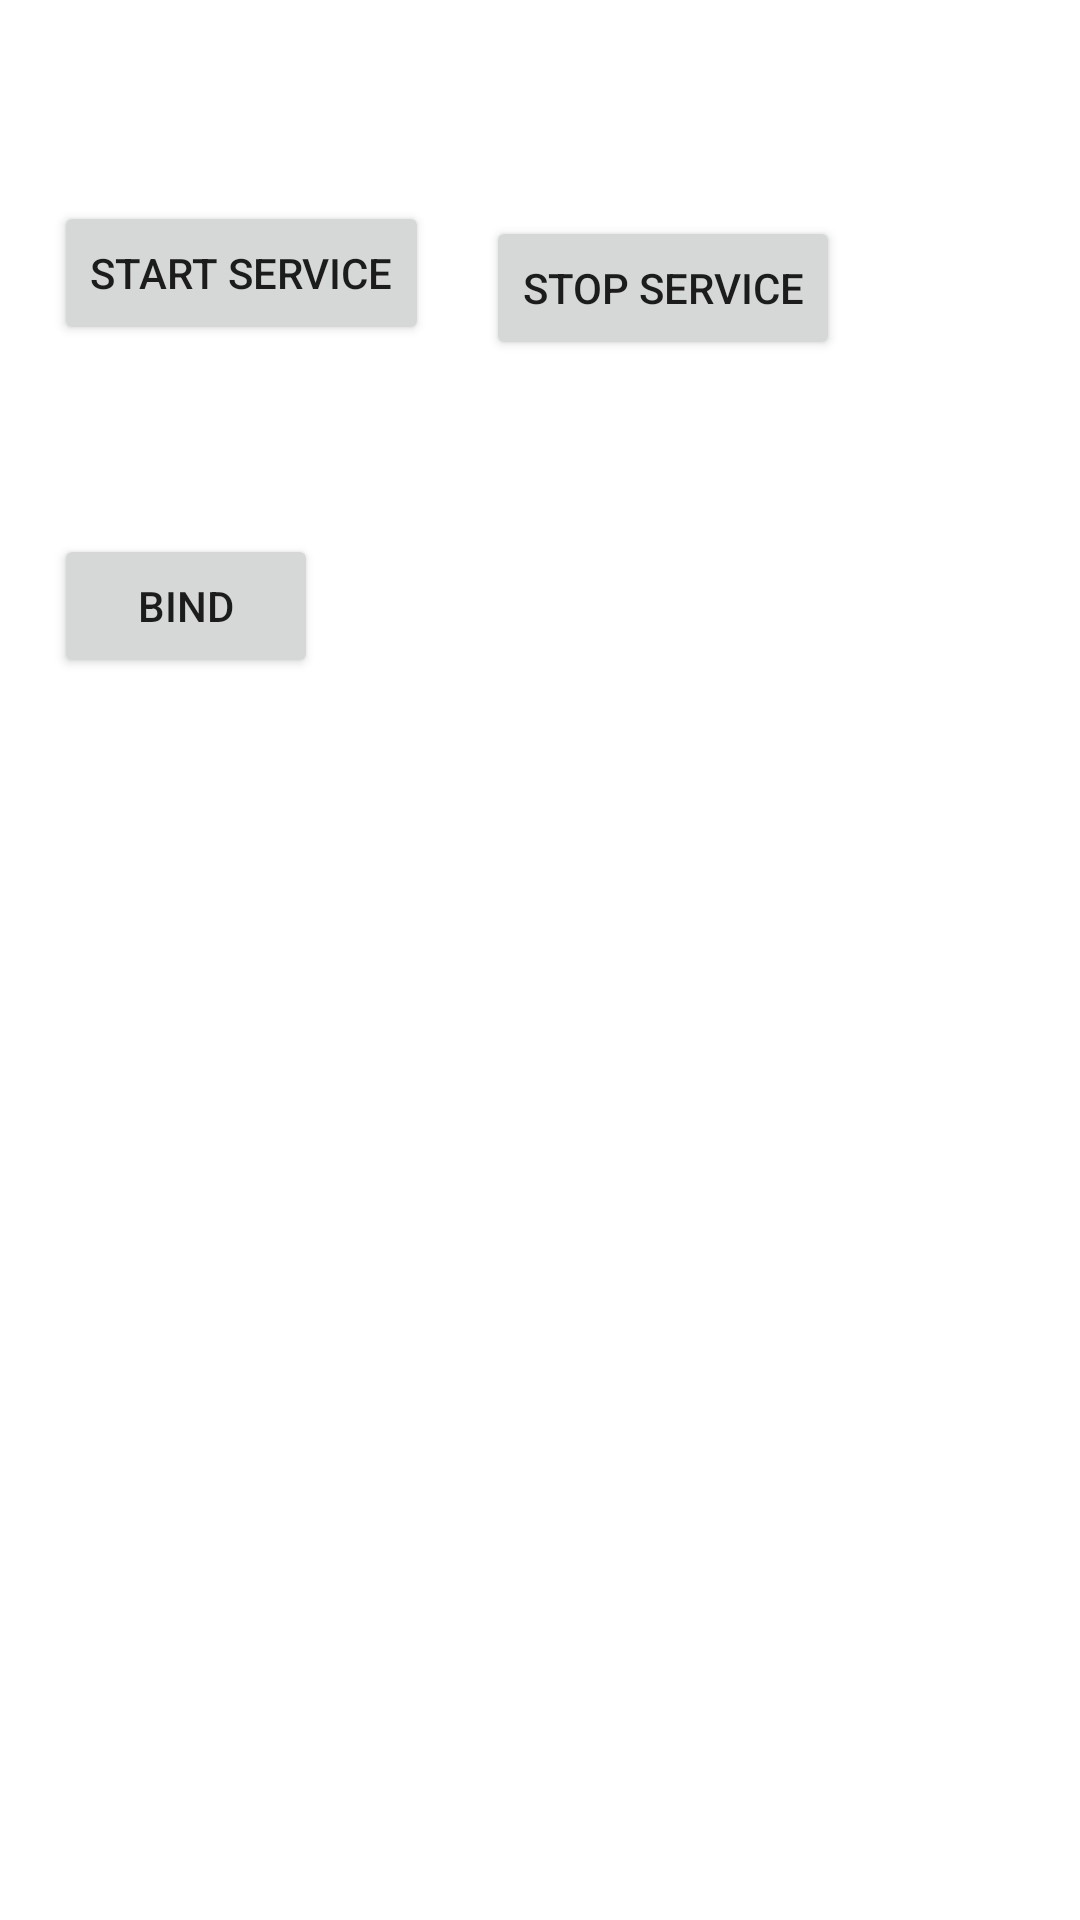

Produce the Android XML layout that renders to this screen, including the resource entries it uses.
<!-- AndroidManifest.xml: application theme Theme.Deloitte -->
<!-- res/layout/activity_service.xml -->
<?xml version="1.0" encoding="utf-8"?>
<androidx.constraintlayout.widget.ConstraintLayout xmlns:android="http://schemas.android.com/apk/res/android"
    xmlns:app="http://schemas.android.com/apk/res-auto"
    xmlns:tools="http://schemas.android.com/tools"
    android:layout_width="match_parent"
    android:layout_height="match_parent"
    tools:context=".ServiceActivity">

    <Button
        android:id="@+id/btnStart"
        android:layout_width="wrap_content"
        android:layout_height="wrap_content"
        android:layout_marginStart="18dp"
        android:layout_marginTop="67dp"
        android:onClick="serviceHandler"
        android:text="start service"
        app:layout_constraintStart_toStartOf="parent"
        app:layout_constraintTop_toTopOf="parent" />

    <Button
        android:id="@+id/btnStop"
        android:layout_width="wrap_content"

        android:layout_height="wrap_content"
        android:layout_marginStart="19dp"
        android:layout_marginTop="5dp"
        android:onClick="serviceHandler"
        android:text="stop service"
        app:layout_constraintStart_toEndOf="@+id/btnStart"
        app:layout_constraintTop_toTopOf="@+id/btnStart" />

    <Button
        android:id="@+id/btnBind"
        android:layout_width="wrap_content"
        android:layout_height="wrap_content"
        android:layout_marginStart="18dp"
        android:layout_marginTop="178dp"
        android:text="bind"
        android:onClick="serviceHandler"

        app:layout_constraintStart_toStartOf="parent"
        app:layout_constraintTop_toTopOf="parent" />
</androidx.constraintlayout.widget.ConstraintLayout>
<!-- resources referenced by this layout -->
<resources>
  <style name="Theme.Deloitte" parent="Theme.MaterialComponents.DayNight.DarkActionBar">
          
          <item name="colorPrimary">@color/purple_500</item>
          <item name="colorPrimaryVariant">@color/purple_700</item>
          <item name="colorOnPrimary">@color/white</item>
          
          <item name="colorSecondary">@color/teal_200</item>
          <item name="colorSecondaryVariant">@color/teal_700</item>
          <item name="colorOnSecondary">@color/black</item>
          
          <item name="android:statusBarColor" tools:targetApi="l">?attr/colorPrimaryVariant</item>
          
      </style>
  <color name="purple_500">#FF6200EE</color>
  <color name="purple_700">#FF3700B3</color>
  <color name="white">#FFFFFFFF</color>
  <color name="teal_200">#FF03DAC5</color>
  <color name="teal_700">#FF018786</color>
  <color name="black">#FF000000</color>
</resources>
